Dataset: mantarlar (GitHub, akatakan/Edible-Mushroom-Classifier). Classes: yenebilen, yenilebilen, zehirli.

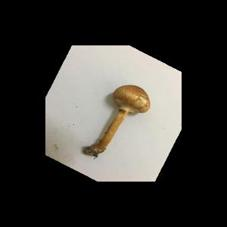
Label: zehirli

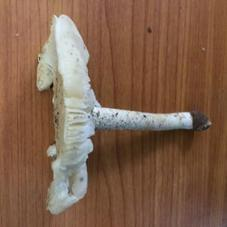
Label: zehirli

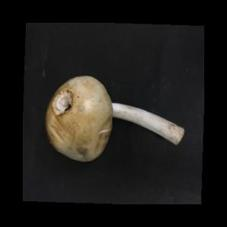
Label: yenilebilen

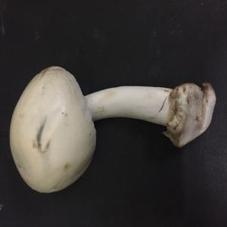
Label: yenebilen

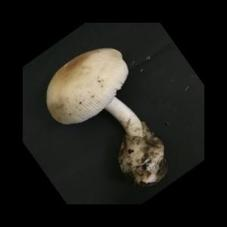
Label: yenebilen

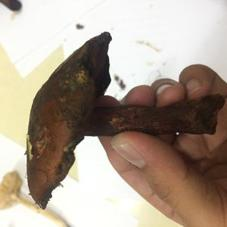
Label: yenebilen
